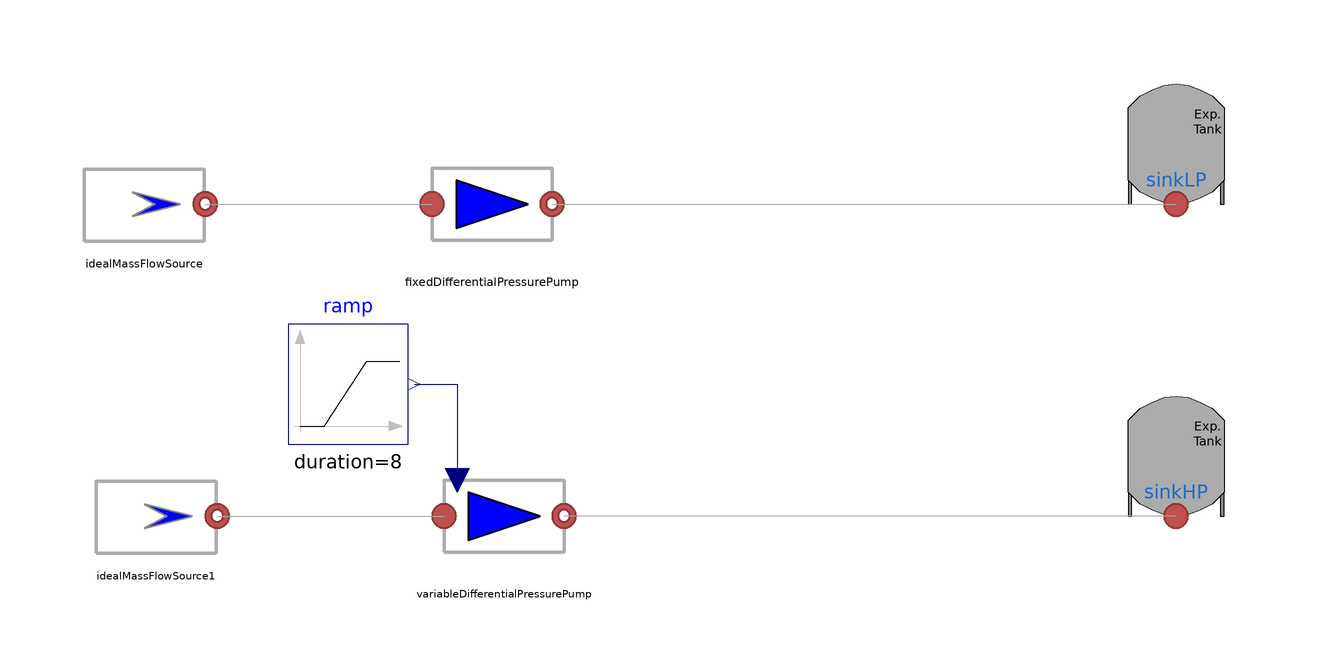

The component connection diagram of the Modelica model below, drawn from its own Placement and Line annotations.

model IdealDPPump
  extends Modelica.Icons.Example;
  MultiEnergySystem.DistrictHeatingNetwork.Components.ExpansionTank sinkLP(p = 399999.9999999999)  annotation (
    Placement(visible = true, transformation(origin = {90, 10}, extent = {{-10, -10}, {10, 10}}, rotation = 0)));
  MultiEnergySystem.DistrictHeatingNetwork.Sources.FixedDifferentialPressurePump fixedDifferentialPressurePump(Dp=
        99999.99999999999) annotation (Placement(visible=true, transformation(
        origin={-24,0},
        extent={{-10,-10},{10,10}},
        rotation=0)));
  MultiEnergySystem.DistrictHeatingNetwork.Sources.IdealMassFlowSource idealMassFlowSource(mflownom=5, Tnom=353.15)
    annotation (Placement(visible=true, transformation(
        origin={-82,0},
        extent={{-10,-10},{10,10}},
        rotation=0)));
  MultiEnergySystem.DistrictHeatingNetwork.Sources.VariableDifferentialPressurePump variableDifferentialPressurePump annotation (
    Placement(visible = true, transformation(origin = {-22, -52}, extent = {{-10, -10}, {10, 10}}, rotation = 0)));
  MultiEnergySystem.DistrictHeatingNetwork.Components.ExpansionTank sinkHP(p = 999999.9999999999) annotation (
    Placement(visible = true, transformation(origin = {90, -42}, extent = {{-10, -10}, {10, 10}}, rotation = 0)));
  MultiEnergySystem.DistrictHeatingNetwork.Sources.IdealMassFlowSource idealMassFlowSource1(mflownom=5, Tnom=
       353.15)                                                 annotation (
    Placement(visible = true, transformation(origin={-80,-52},    extent = {{-10, -10}, {10, 10}}, rotation = 0)));
  Modelica.Blocks.Sources.Ramp ramp(duration = 8, height = 8e5, offset = 1e5, startTime = 1)  annotation (
    Placement(visible = true, transformation(origin = {-48, -30}, extent = {{-10, -10}, {10, 10}}, rotation = 0)));
equation
  connect(fixedDifferentialPressurePump.outlet, sinkLP.inlet) annotation (
    Line(points = {{-14, 0}, {90, 0}}, color = {168, 168, 168}));
  connect(sinkHP.inlet, variableDifferentialPressurePump.outlet) annotation (
    Line(points = {{90, -52}, {-12, -52}}, color = {168, 168, 168}));
  connect(ramp.y, variableDifferentialPressurePump.Dp) annotation (
    Line(points={{-37,-30},{-29.8,-30},{-29.8,-46}},    color = {0, 0, 127}));
  connect(idealMassFlowSource.outlet, fixedDifferentialPressurePump.inlet)
    annotation (Line(points={{-71.8,0},{-34,0}}, color={168,168,168}));
  connect(idealMassFlowSource1.outlet, variableDifferentialPressurePump.inlet)
    annotation (Line(points={{-69.8,-52},{-32,-52}}, color={168,168,168}));
  annotation (
    Diagram(coordinateSystem(extent = {{-140, 40}, {100, -60}})));
end IdealDPPump;